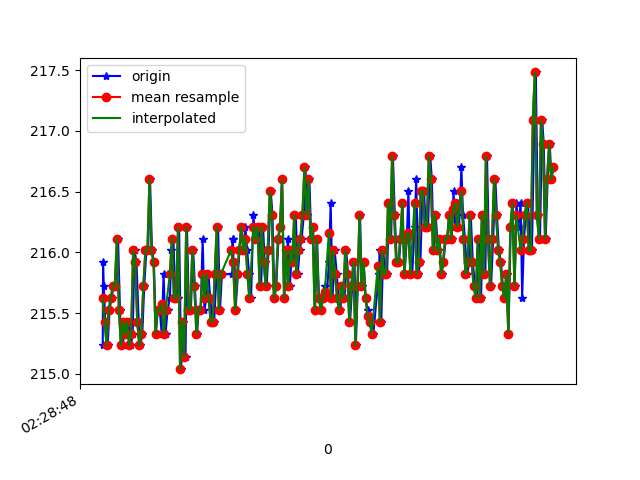

The data file committed next to this chart (first rows):
1617762528562, 458165240524325, 215.23438, -244.53125, -55.078125
1617762528565, 458165259539097, 215.9, -243.3, -53.03
1617762528572, 458165278889604, 215.7, -243.6, -54.49
1617762528587, 458165297873855, 215.4, -243.5, -53.81
1617762528610, 458165317010713, 215.2, -244.5, -53.42
1617762528629, 458165336025485, 215.5, -244.3, -54.3
1617762528648, 458165355131821, 215.6, -244.2, -54.1
1617762528668, 458165374299200, 215.7, -244.7, -54.3
1617762528686, 458165393344494, 215.7, -243.9, -54.49
1617762528712, 458165412786564, 216.1, -244.7, -53.71
1617762528731, 458165431801337, 215.5, -244, -54.69
1617762528742, 458165450907673, 215.2, -244.1, -54
1617762528759, 458165470014009, 215.2, -244.5, -54.79
1617762528779, 458165489059303, 215.4, -245.1, -54.3
1617762528797, 458165508104596, 215.3, -245, -54.1
1617762528816, 458165527119368, 215.4, -244.6, -54.1
1617762528838, 458165546286747, 215.2, -245.2, -54.69
1617762528856, 458165565240477, 215.3, -244.4, -54.39
1617762528874, 458165584377335, 216, -244.5, -54.79
1617762528893, 458165603422628, 215.9, -244.1, -55.08
1617762528915, 458165622437400, 215.4, -244.2, -53.81
1617762528931, 458165641543737, 215.2, -243.8, -54.49
1617762528950, 458165660527988, 215.3, -243.9, -54.3
1617762528969, 458165679420675, 215.7, -243.6, -53.71
1617762528990, 458165698527011, 216, -243.2, -53.42
1617762529007, 458165717541783, 216, -243.4, -53.42
1617762529026, 458165736587077, 216.6, -243.5, -53.32
1617762529045, 458165755571328, 216, -243.8, -52.93
1617762529064, 458165774616622, 215.9, -243.8, -53.32
1617762529083, 458165793753479, 215.3, -243.3, -54.39
1617762529102, 458165812768251, 215.5, -244.1, -53.71
1617762529121, 458165831813545, 215.5, -243.5, -53.32
1617762529140, 458165850858839, 215.3, -243.7, -52.25
1617762529159, 458165869873611, 215.8, -243.1, -53.03
1617762529178, 458165889052083, 215.3, -243.2, -52.64
1617762529198, 458165908127897, 215.5, -243.3, -51.95
1617762529221, 458165927173191, 215.6, -243.1, -52.73
1617762529236, 458165946279527, 216, -242.9, -53.32
1617762529255, 458165965294300, 216.1, -243.3, -53.03
1617762529273, 458165984309072, 215.6, -243.8, -52.73
1617762529297, 458166003323844, 215.6, -243.6, -53.42
1617762529311, 458166022399659, 216.2, -243, -53.12
1617762529331, 458166041475474, 215, -243.5, -52.44
1617762529350, 458166060642853, 215.4, -243.5, -52.25
1617762529374, 458166080054402, 215.1, -243.1, -51.95
1617762529388, 458166098763961, 216.2, -242.9, -52.73
1617762529407, 458166117809255, 215.5, -243.3, -52.44
1617762529426, 458166136854549, 215.5, -243.6, -52.64
1617762529449, 458166155899842, 216, -243.4, -52.05
1617762529466, 458166175036700, 215.7, -243.3, -52.44
1617762529487, 458166194020951, 215.3, -243.6, -52.64
1617762529503, 458166213096766, 215.5, -243.4, -51.76
1617762529523, 458166232142059, 215.5, -243.4, -52.34
1617762529542, 458166251217874, 216.1, -243.2, -52.64
1617762529559, 458166270232647, 215.5, -243.8, -52.64
1617762529579, 458166289338983, 215.6, -243.8, -52.73
1617762529599, 458166308262191, 215.8, -243.8, -52.25
1617762529616, 458166327307485, 215.6, -243.9, -53.12
1617762529636, 458166346322257, 215.4, -244.1, -51.76
1617762529655, 458166365398072, 215.4, -243.4, -52.05
1617762529678, 458166384351802, 215.8, -243.6, -52.05
... 173 more rows
